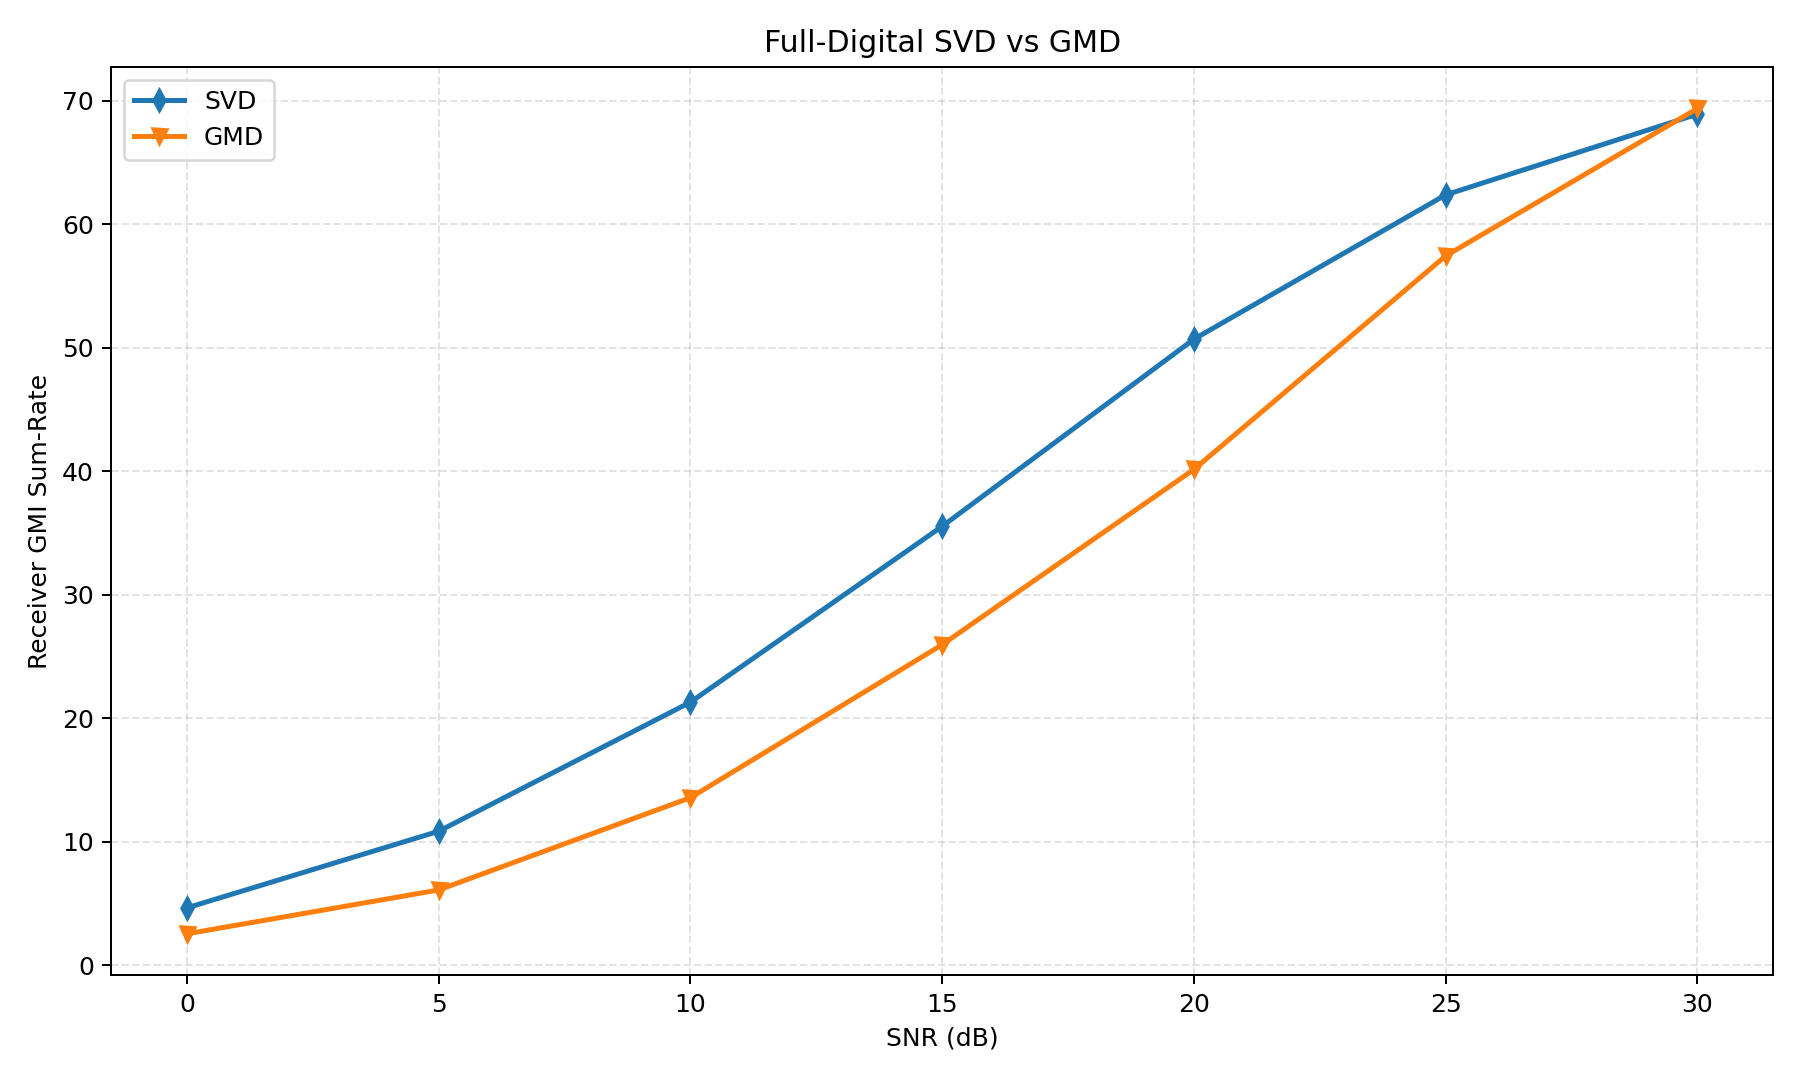

The table this chart was drawn from, first rows:
snr_db, avg_svd, avg_gmd, gain_gmd_vs_svd, avg_svd_leakage, avg_gmd_leakage
0.0, 4.631, 2.527, -2.104, -7.274662690565567e-17, 0.0
5.0, 10.84, 6.082, -4.755, -7.274662690565567e-17, -7.274662690565565e-17
10.0, 21.29, 13.56, -7.737, -7.274662690565567e-17, -7.274662690565565e-17
15.0, 35.54, 25.95, -9.585, -7.274662690565567e-17, 0.0
20.0, 50.7, 40.15, -10.55, -7.274662690565567e-17, 0.0
25.0, 62.39, 57.45, -4.943, -7.274662690565567e-17, 0.0
30.0, 68.93, 69.39, 0.4577, -7.274662690565567e-17, 0.0
